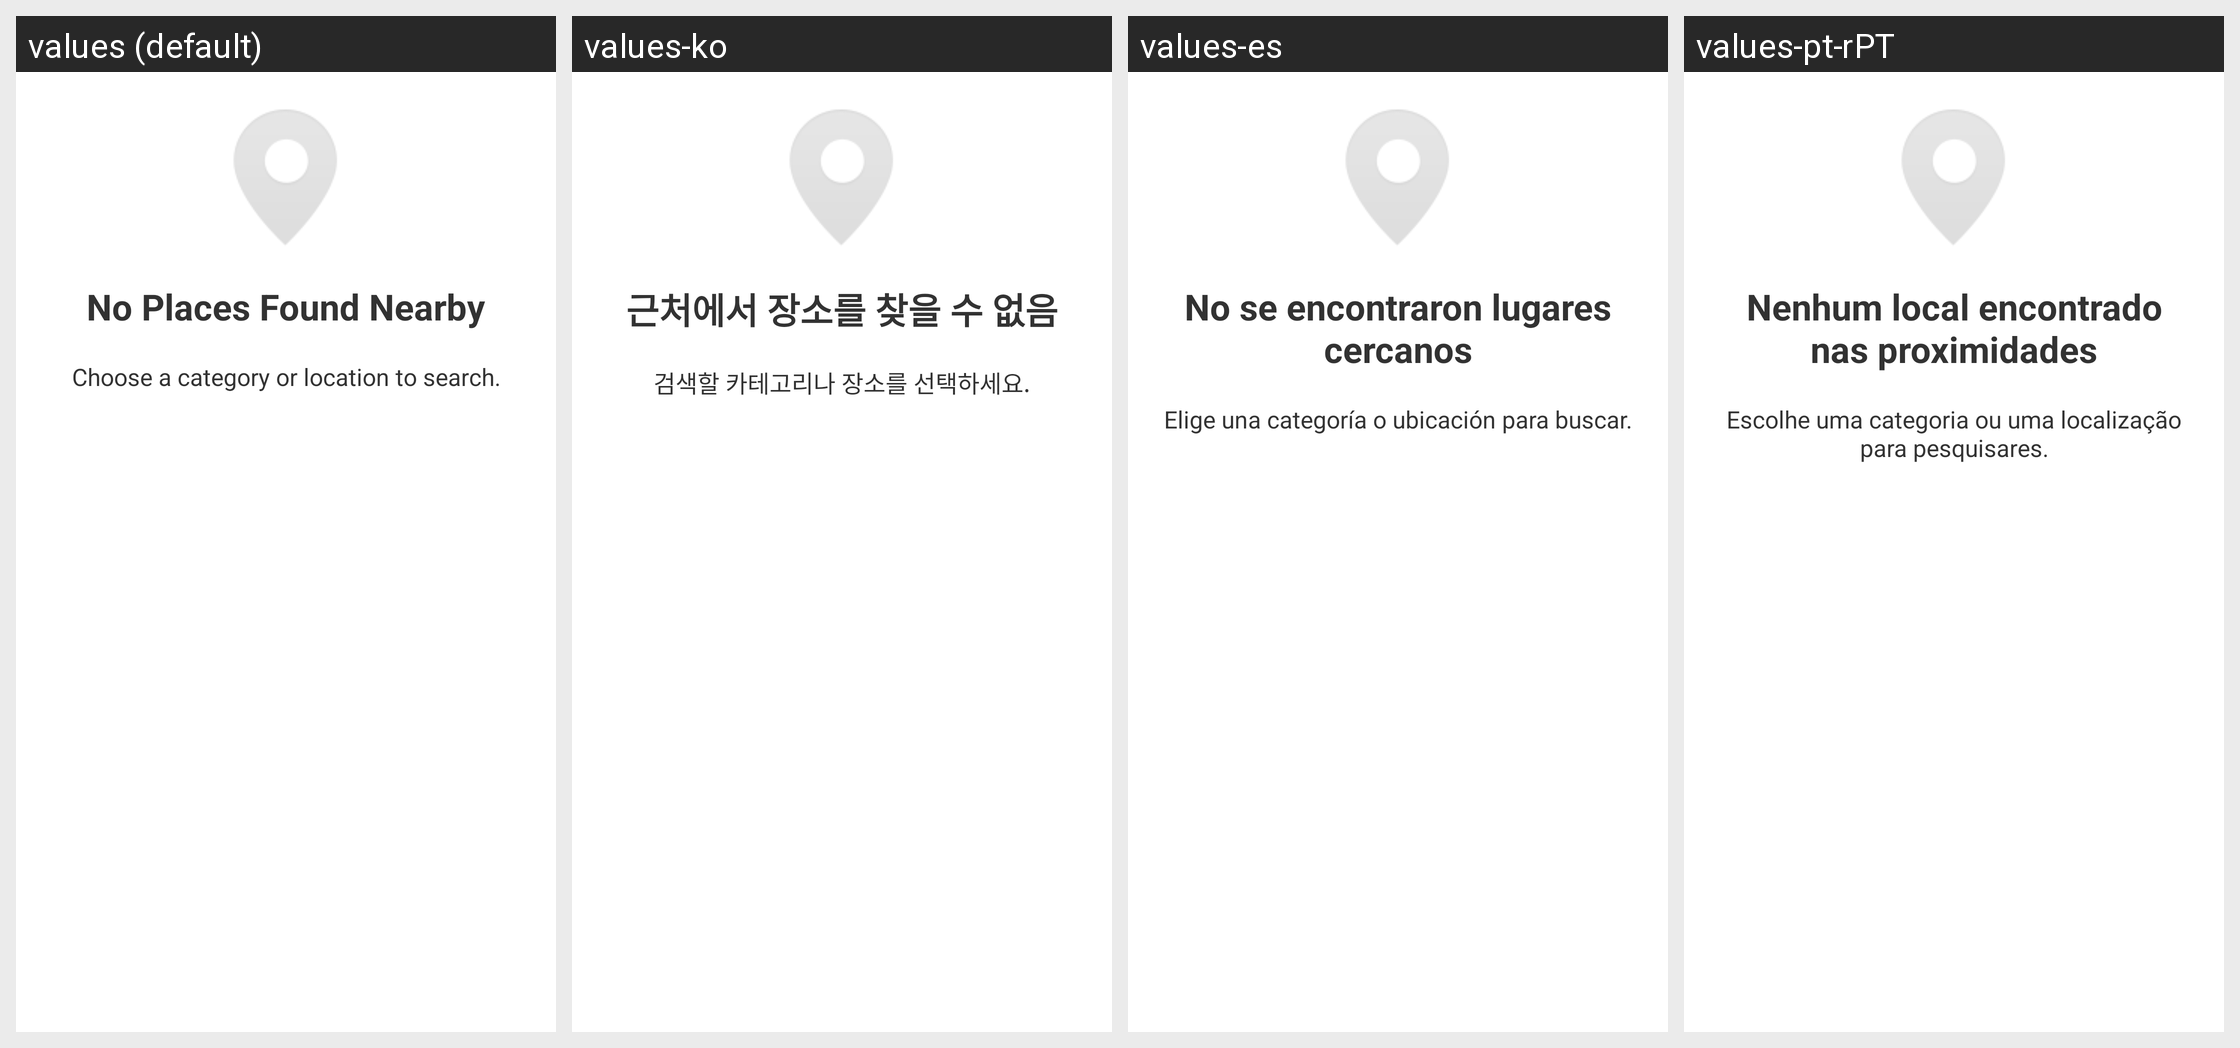

Here is an Android app screen in its default locale and in the app's own translations. Write out the translated-string differences for the strings that appear on this screen.
Android screen res/layout/no_results_nearby_view.xml rendered under 4 locales, left to right: values (default), values-ko, values-es, values-pt-rPT. Device: Nexus 5 (rendered at 1080×1920; each locale shown at half size, 540×960, under a caption strip naming it); theme android:Theme.Light.
Other locales in the repository, not shown: values-af, values-da, values-el, values-es-rES, values-fi, values-fr, values-it, values-nb, values-pl, values-ru, values-tl, values-tr, values-zh-rCN, values-zh-rHK, values-zh-rTW.
Strings drawn on this screen, with the default value and each locale's value (text and hints the layout hard-codes, and strings that could not be matched under every locale, appear in the picture but are not listed):

no_places_caption
  values: No Places Found Nearby
  values-ko: 근처에서 장소를 찾을 수 없음
  values-es: No se encontraron lugares cercanos
  values-pt-rPT: Nenhum local encontrado nas proximidades

no_places_description
  values: Choose a category or location to search.
  values-ko: 검색할 카테고리나 장소를 선택하세요.
  values-es: Elige una categoría o ubicación para buscar.
  values-pt-rPT: Escolhe uma categoria ou uma localização para pesquisares.
